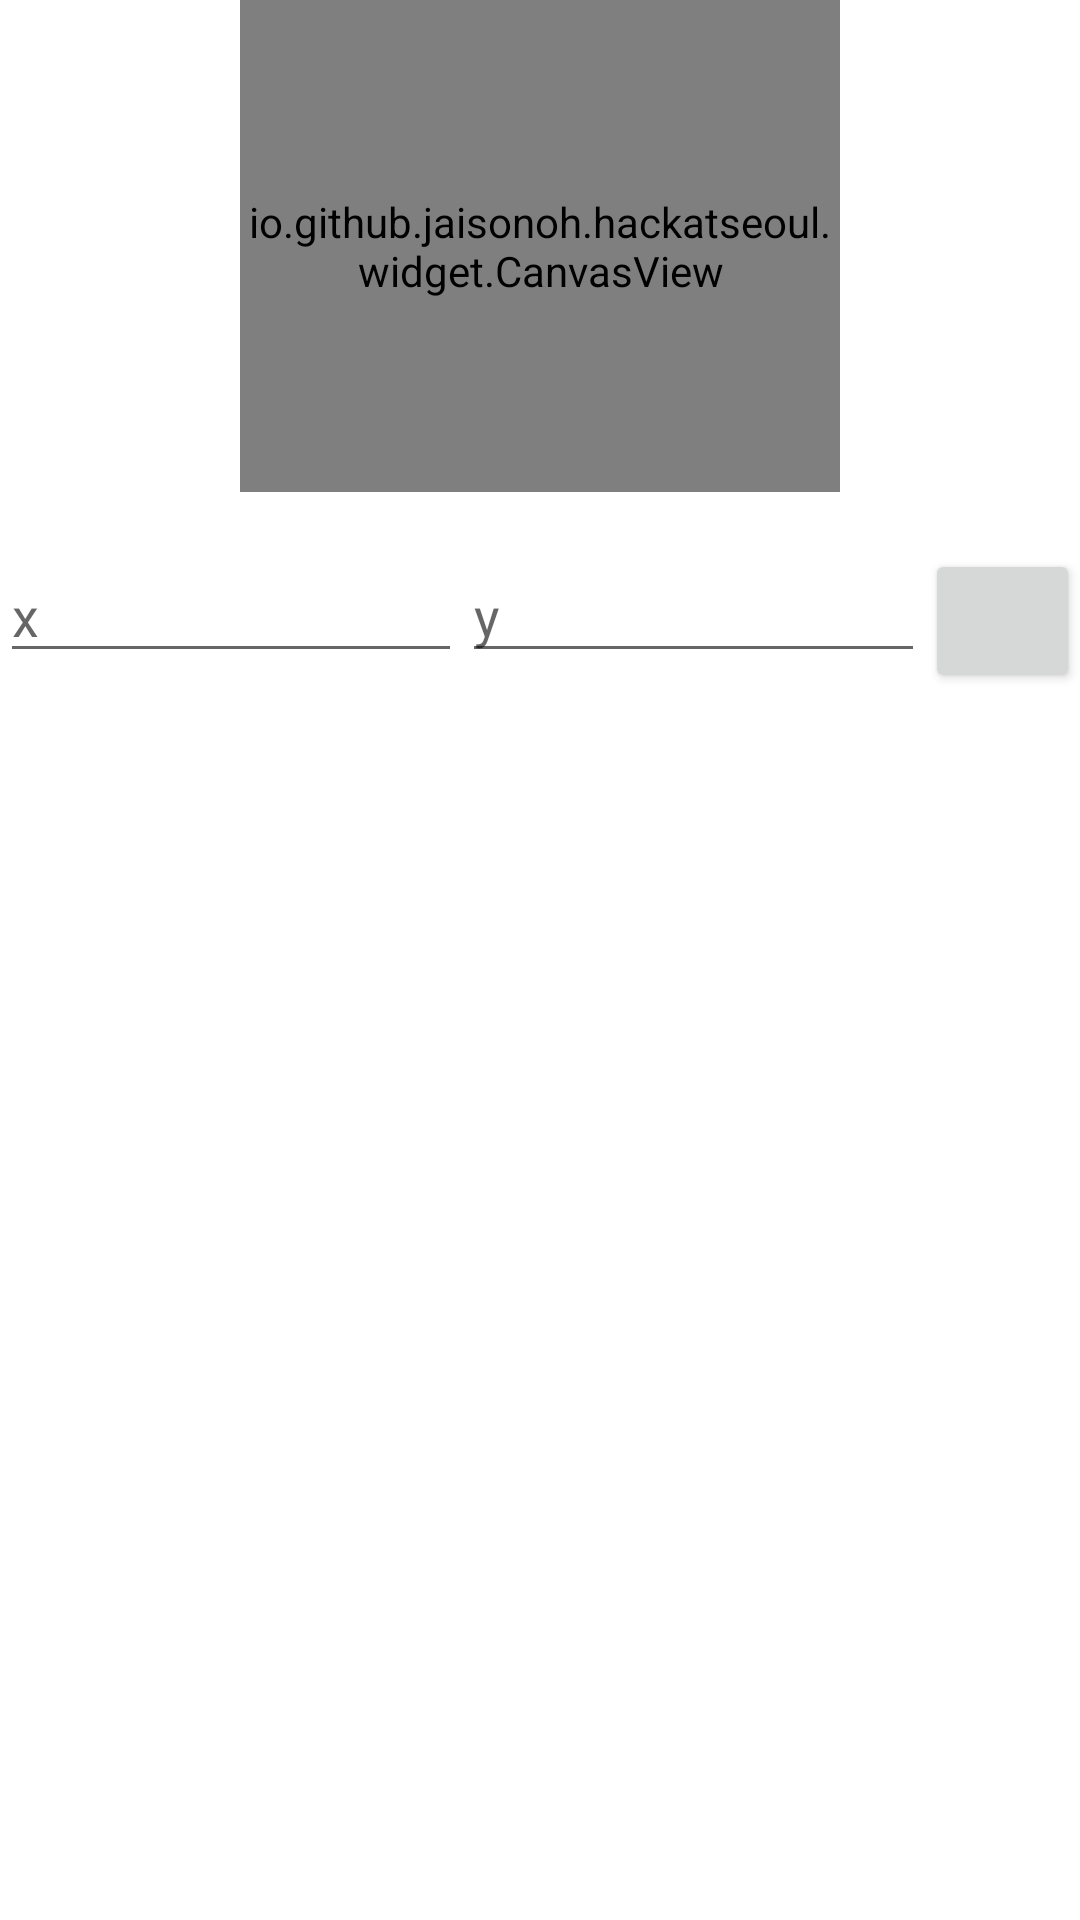

Here is an Android app screen rendered from its layout file. Give the layout XML and the strings, colors and styles it references.
<!-- AndroidManifest.xml: application theme AppTheme -->
<!-- res/layout/custom_dialog.xml -->
<?xml version="1.0" encoding="utf-8"?>
<LinearLayout xmlns:android="http://schemas.android.com/apk/res/android"
    android:orientation="vertical" android:layout_width="match_parent"
    android:layout_height="match_parent">

    <RelativeLayout
        android:layout_width="600px"
        android:layout_gravity="center"
        android:layout_height="492px">
        <ImageView
            android:layout_width="match_parent"
            android:layout_height="match_parent"
            android:src="@drawable/map"/>
        <io.github.jaisonoh.hackatseoul.widget.CanvasView
                android:id="@+id/map"
                android:layout_width="match_parent"
                android:layout_height="match_parent"/>
    </RelativeLayout>

    <TextView
        android:id="@+id/mac"
        android:layout_width="match_parent"
        android:layout_height="wrap_content" />
    <LinearLayout
        android:layout_width="match_parent"
        android:layout_height="wrap_content"
        android:orientation="horizontal"
        android:weightSum="7">
        <EditText
            android:id="@+id/x"
            android:layout_width="0dp"
            android:layout_height="wrap_content"
            android:layout_weight="3"
            android:hint="x"
            android:inputType="number"/>
        <EditText
            android:id="@+id/y"
            android:layout_width="0dp"
            android:layout_height="wrap_content"
            android:layout_weight="3"
            android:hint="y"
            android:inputType="number"/>
        <Button
            android:id="@+id/set_point"
            android:layout_width="0dp"
            android:layout_height="wrap_content"
            android:layout_weight="1"/>
    </LinearLayout>
</LinearLayout>
<!-- resources referenced by this layout -->
<resources>
  <!-- drawable map: png bitmap (drawable, 454588 bytes) -->
  <style name="AppTheme" parent="Theme.AppCompat.Light.NoActionBar">
          <item name="colorPrimary">@color/colorPrimary</item>
          <item name="colorPrimaryDark">@color/colorPrimaryDark</item>
          <item name="android:windowBackground">@color/background</item>
          <item name="android:actionBarSize">45dp</item>
          <item name="actionBarSize">45dp</item>
      </style>
  <color name="colorPrimary">#78bababa</color>
  <color name="colorPrimaryDark">#d8f8ff</color>
  <color name="background">#FFFFFF </color>
</resources>
